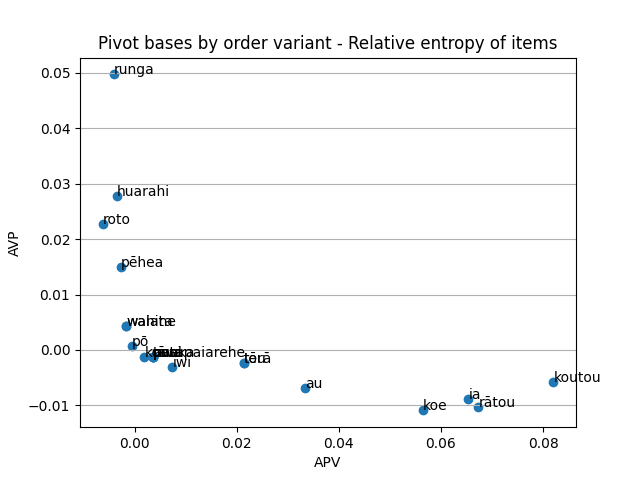

Values plotted in this chart, from the file beside it:
Argument, APV, AVP, Key, Diff, DiffAbs, Count
aha, -0.001626, 0.004398, 0.002772, -0.006024, 0.006024, 10.0
ahau, 0.0005075, -0.0004575, 4.990430287882074e-05, 0.000965, 0.000965, 14.0
ahu, -0.0004934, 0.0006673, 0.0001739, -0.001161, 0.001161, 6.0
ako, 0.003544, -0.001198, 0.002345, 0.004742, 0.004742, 6.0
aotearoa, 0.01162, -0.001964, 0.009654, 0.01358, 0.01358, 10.0
ara, -0.0004934, 0.0006673, 0.0001739, -0.001161, 0.001161, 6.0
arawhata, -0.001156, 0.002345, 0.001189, -0.003501, 0.003501, 8.0
ata, -0.001156, 0.002345, 0.001189, -0.003501, 0.003501, 8.0
atu, 0.001278, -0.0008645, 0.0004139, 0.002143, 0.002143, 8.0
au, 0.03335, -0.006939, 0.02641, 0.04029, 0.04029, 34.0
awa, 0.003544, -0.001198, 0.002345, 0.004742, 0.004742, 6.0
awau, 0.003544, -0.001198, 0.002345, 0.004742, 0.004742, 6.0
awhi, 0.003544, -0.001198, 0.002345, 0.004742, 0.004742, 6.0
charlie, 0.003544, -0.001198, 0.002345, 0.004742, 0.004742, 6.0
haere, -0.0004934, 0.0006673, 0.0001739, -0.001161, 0.001161, 6.0
haki, -0.001156, 0.002345, 0.001189, -0.003501, 0.003501, 8.0
hanga, 0.003544, -0.001198, 0.002345, 0.004742, 0.004742, 6.0
hara, -0.0004934, 0.0006673, 0.0001739, -0.001161, 0.001161, 6.0
haramai, -0.0004934, 0.0006673, 0.0001739, -0.001161, 0.001161, 6.0
hau, 0.007303, -0.001646, 0.005657, 0.008949, 0.008949, 8.0
henare, 0.003544, -0.001198, 0.002345, 0.004742, 0.004742, 6.0
hereni, -0.0004934, 0.0006673, 0.0001739, -0.001161, 0.001161, 6.0
hiahia, -0.0004934, 0.0006673, 0.0001739, -0.001161, 0.001161, 6.0
hine-nui-i-te-pō, -0.0004934, 0.0006673, 0.0001739, -0.001161, 0.001161, 6.0
hine-nui-te-pō, -0.0004934, 0.0006673, 0.0001739, -0.001161, 0.001161, 6.0
hoki, -0.001156, 0.002345, 0.001189, -0.003501, 0.003501, 8.0
hoko, -0.0004934, 0.0006673, 0.0001739, -0.001161, 0.001161, 6.0
hononga, -0.0004934, 0.0006673, 0.0001739, -0.001161, 0.001161, 6.0
huarahi, -0.003421, 0.02776, 0.02434, -0.03118, 0.03118, 26.0
hui, -0.002312, 0.00469, 0.002378, -0.007002, 0.007002, 16.0
hui-tanguru, 0.003544, -0.001198, 0.002345, 0.004742, 0.004742, 6.0
hāhi, -4.660930366197491e-05, 4.7278829570931457e-05, 6.695259089565438e-07, -9.388813323290638e-05, 9.388813323290638e-05, 10.0
hāmene, -0.0004934, 0.0006673, 0.0001739, -0.001161, 0.001161, 6.0
hīnau, -0.0004934, 0.0006673, 0.0001739, -0.001161, 0.001161, 6.0
i, -0.0004934, 0.0006673, 0.0001739, -0.001161, 0.001161, 6.0
ia, 0.06538, -0.008843, 0.05654, 0.07422, 0.07422, 48.0
ingarangi, 0.003544, -0.001198, 0.002345, 0.004742, 0.004742, 6.0
ingoa, -0.002288, 0.009285, 0.006997, -0.01157, 0.01157, 14.0
inu, -0.0004934, 0.0006673, 0.0001739, -0.001161, 0.001161, 6.0
ināianei, 0.001278, -0.0008645, 0.0004139, 0.002143, 0.002143, 8.0
iwi, 0.00737, -0.00299, 0.004379, 0.01036, 0.01036, 16.0
kaha, -0.0004934, 0.0006673, 0.0001739, -0.001161, 0.001161, 6.0
kahu, 0.003544, -0.001198, 0.002345, 0.004742, 0.004742, 6.0
kai, -0.002288, 0.009285, 0.006997, -0.01157, 0.01157, 14.0
kaikōrero, -0.0004934, 0.0006673, 0.0001739, -0.001161, 0.001161, 6.0
kaipākihi, -0.0004934, 0.0006673, 0.0001739, -0.001161, 0.001161, 6.0
kanohi, -0.001156, 0.002345, 0.001189, -0.003501, 0.003501, 8.0
kapa, -0.0004934, 0.0006673, 0.0001739, -0.001161, 0.001161, 6.0
kara, -0.001156, 0.002345, 0.001189, -0.003501, 0.003501, 8.0
karakia, 0.001278, -0.0008645, 0.0004139, 0.002143, 0.002143, 8.0
karanga, -0.0004934, 0.0006673, 0.0001739, -0.001161, 0.001161, 6.0
kauhau, -0.0004934, 0.0006673, 0.0001739, -0.001161, 0.001161, 6.0
kaupapa, -0.009339, 0.02421, 0.01487, -0.03355, 0.03355, 58.0
kawa, -0.001156, 0.002345, 0.001189, -0.003501, 0.003501, 8.0
kawenga, 0.003544, -0.001198, 0.002345, 0.004742, 0.004742, 6.0
koe, 0.05641, -0.0109, 0.04551, 0.06731, 0.06731, 54.0
koha, -0.0004934, 0.0006673, 0.0001739, -0.001161, 0.001161, 6.0
koko, -0.0004934, 0.0006673, 0.0001739, -0.001161, 0.001161, 6.0
konei, 0.001918, -0.001297, 0.0006209, 0.003214, 0.003214, 12.0
konā, -0.001156, 0.002345, 0.001189, -0.003501, 0.003501, 8.0
... 252 more rows
